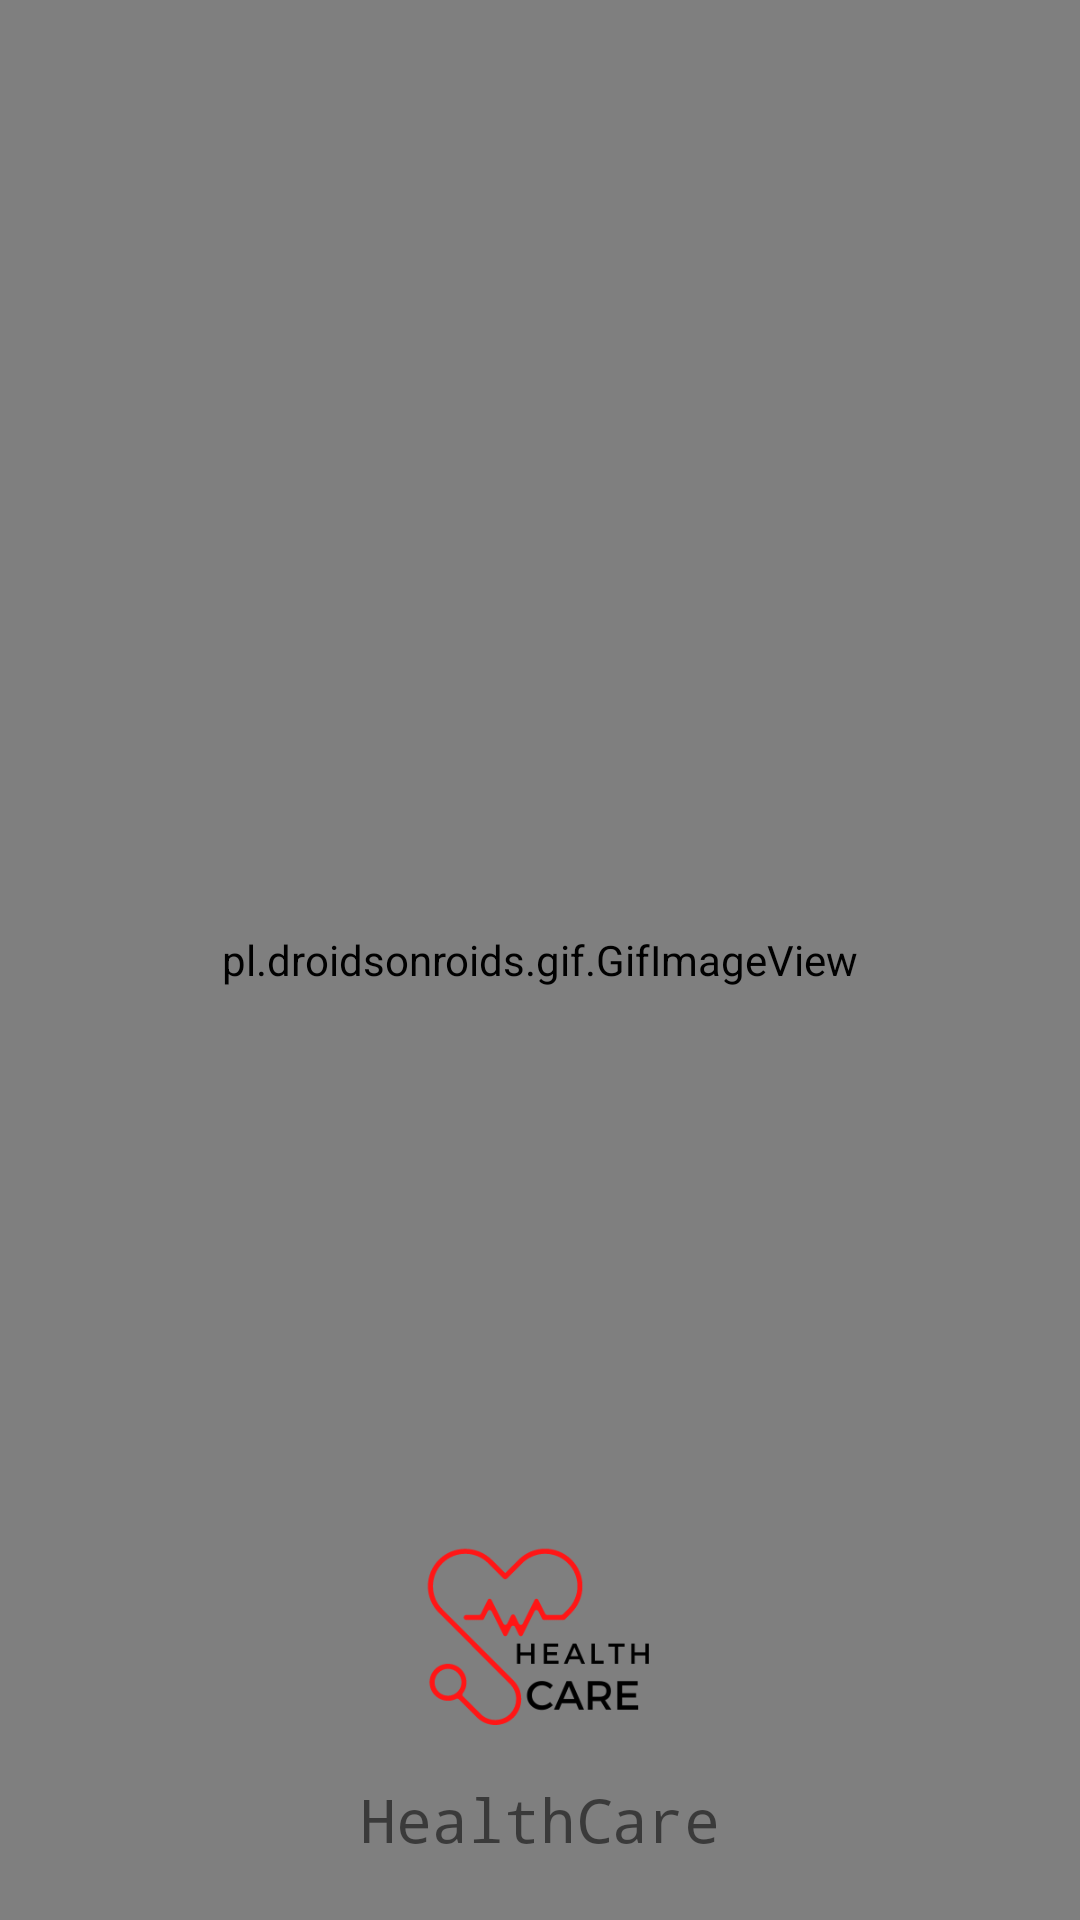

Write the Android layout XML for this screen, with the resource values it uses.
<!-- AndroidManifest.xml: application theme Theme.HealthCare -->
<!-- res/layout/activity_main.xml -->
<?xml version="1.0" encoding="utf-8"?>
<RelativeLayout xmlns:android="http://schemas.android.com/apk/res/android"
    xmlns:app="http://schemas.android.com/apk/res-auto"
    xmlns:tools="http://schemas.android.com/tools"
    android:layout_width="match_parent"
    android:layout_height="match_parent"
    tools:context=".MainActivity">

    <pl.droidsonroids.gif.GifImageView
        android:layout_width="match_parent"
        android:layout_height="match_parent"
        android:src="@drawable/logo" />

    <TextView
        android:layout_width="match_parent"
        android:layout_height="wrap_content"
        android:layout_alignParentBottom="true"
        android:layout_marginBottom="20dp"
        android:fontFamily="monospace"
        android:gravity="center"
        android:text="HealthCare"
        android:textSize="20dp" />

    <ImageView
        android:layout_width="150dp"
        android:layout_height="150dp"
        android:layout_alignParentBottom="true"
        android:layout_centerHorizontal="true"
        android:layout_marginBottom="20dp"
        android:src="@drawable/applogo" />

</RelativeLayout>
<!-- resources referenced by this layout -->
<resources>
  <!-- drawable applogo: png bitmap (drawable, 11030 bytes) -->
  <!-- drawable logo: gif bitmap (drawable, 509721 bytes) -->
  <style name="Theme.HealthCare" parent="Theme.MaterialComponents.Light.NoActionBar">
          
          <item name="colorPrimary">@color/purple_500</item>
          <item name="colorPrimaryVariant">@color/purple_700</item>
          <item name="colorOnPrimary">@color/white</item>
          
          <item name="colorSecondary">@color/teal_200</item>
          <item name="colorSecondaryVariant">@color/teal_700</item>
          <item name="colorOnSecondary">@color/black</item>
          
          <item name="android:statusBarColor" tools:targetApi="l">?attr/colorPrimaryVariant</item>
          <item name="android:forceDarkAllowed" tools:targetApi="q">false</item>
          
      </style>
  <color name="purple_500">#FF6200EE</color>
  <color name="purple_700">#FF3700B3</color>
  <color name="white">#FFFFFFFF</color>
  <color name="teal_200">#FF03DAC5</color>
  <color name="teal_700">#FF018786</color>
  <color name="black">#FF000000</color>
</resources>
